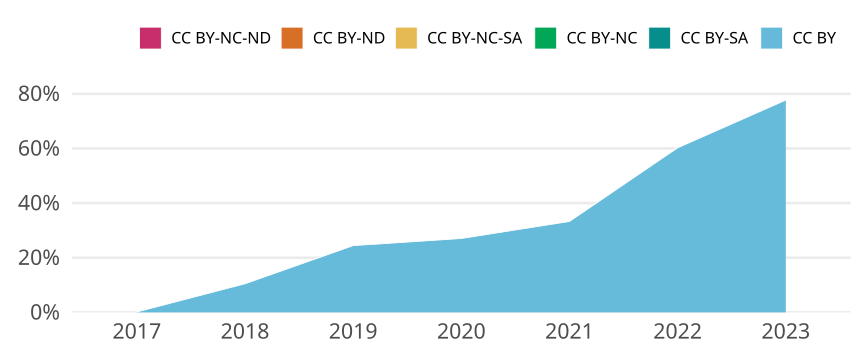

The file beside this chart, header and first rows:
cr_year, cc, cc_total, jn_all, prop
2017, CC BY, 4, 2755, 0.001452
2017, CC BY-SA, 0, NA, 0
2017, CC BY-NC, 0, NA, 0
2017, CC BY-NC-SA, 0, NA, 0
2017, CC BY-ND, 0, NA, 0
2017, CC BY-NC-ND, 0, NA, 0
2018, CC BY, 304, 2903, 0.1047
2018, CC BY-SA, 0, NA, 0
2018, CC BY-NC, 0, NA, 0
2018, CC BY-NC-SA, 0, NA, 0
2018, CC BY-ND, 0, NA, 0
2018, CC BY-NC-ND, 0, NA, 0
2019, CC BY, 746, 3053, 0.2443
2019, CC BY-SA, 0, NA, 0
2019, CC BY-NC, 0, NA, 0
2019, CC BY-NC-SA, 0, NA, 0
2019, CC BY-ND, 0, NA, 0
2019, CC BY-NC-ND, 0, NA, 0
2020, CC BY, 878, 3246, 0.2705
2020, CC BY-SA, 0, NA, 0
2020, CC BY-NC, 0, NA, 0
2020, CC BY-NC-SA, 0, NA, 0
2020, CC BY-ND, 0, NA, 0
2020, CC BY-NC-ND, 0, NA, 0
2021, CC BY, 1076, 3233, 0.3328
2021, CC BY-SA, 0, NA, 0
2021, CC BY-NC, 0, NA, 0
2021, CC BY-NC-SA, 0, NA, 0
2021, CC BY-ND, 0, NA, 0
2021, CC BY-NC-ND, 0, NA, 0
2022, CC BY, 1769, 2937, 0.6023
2022, CC BY-SA, 0, NA, 0
2022, CC BY-NC, 0, NA, 0
2022, CC BY-NC-SA, 0, NA, 0
2022, CC BY-ND, 0, NA, 0
2022, CC BY-NC-ND, 0, NA, 0
2023, CC BY, 1851, 2382, 0.7771
2023, CC BY-SA, 0, NA, 0
2023, CC BY-NC, 0, NA, 0
2023, CC BY-NC-SA, 0, NA, 0
2023, CC BY-ND, 0, NA, 0
2023, CC BY-NC-ND, 0, NA, 0
